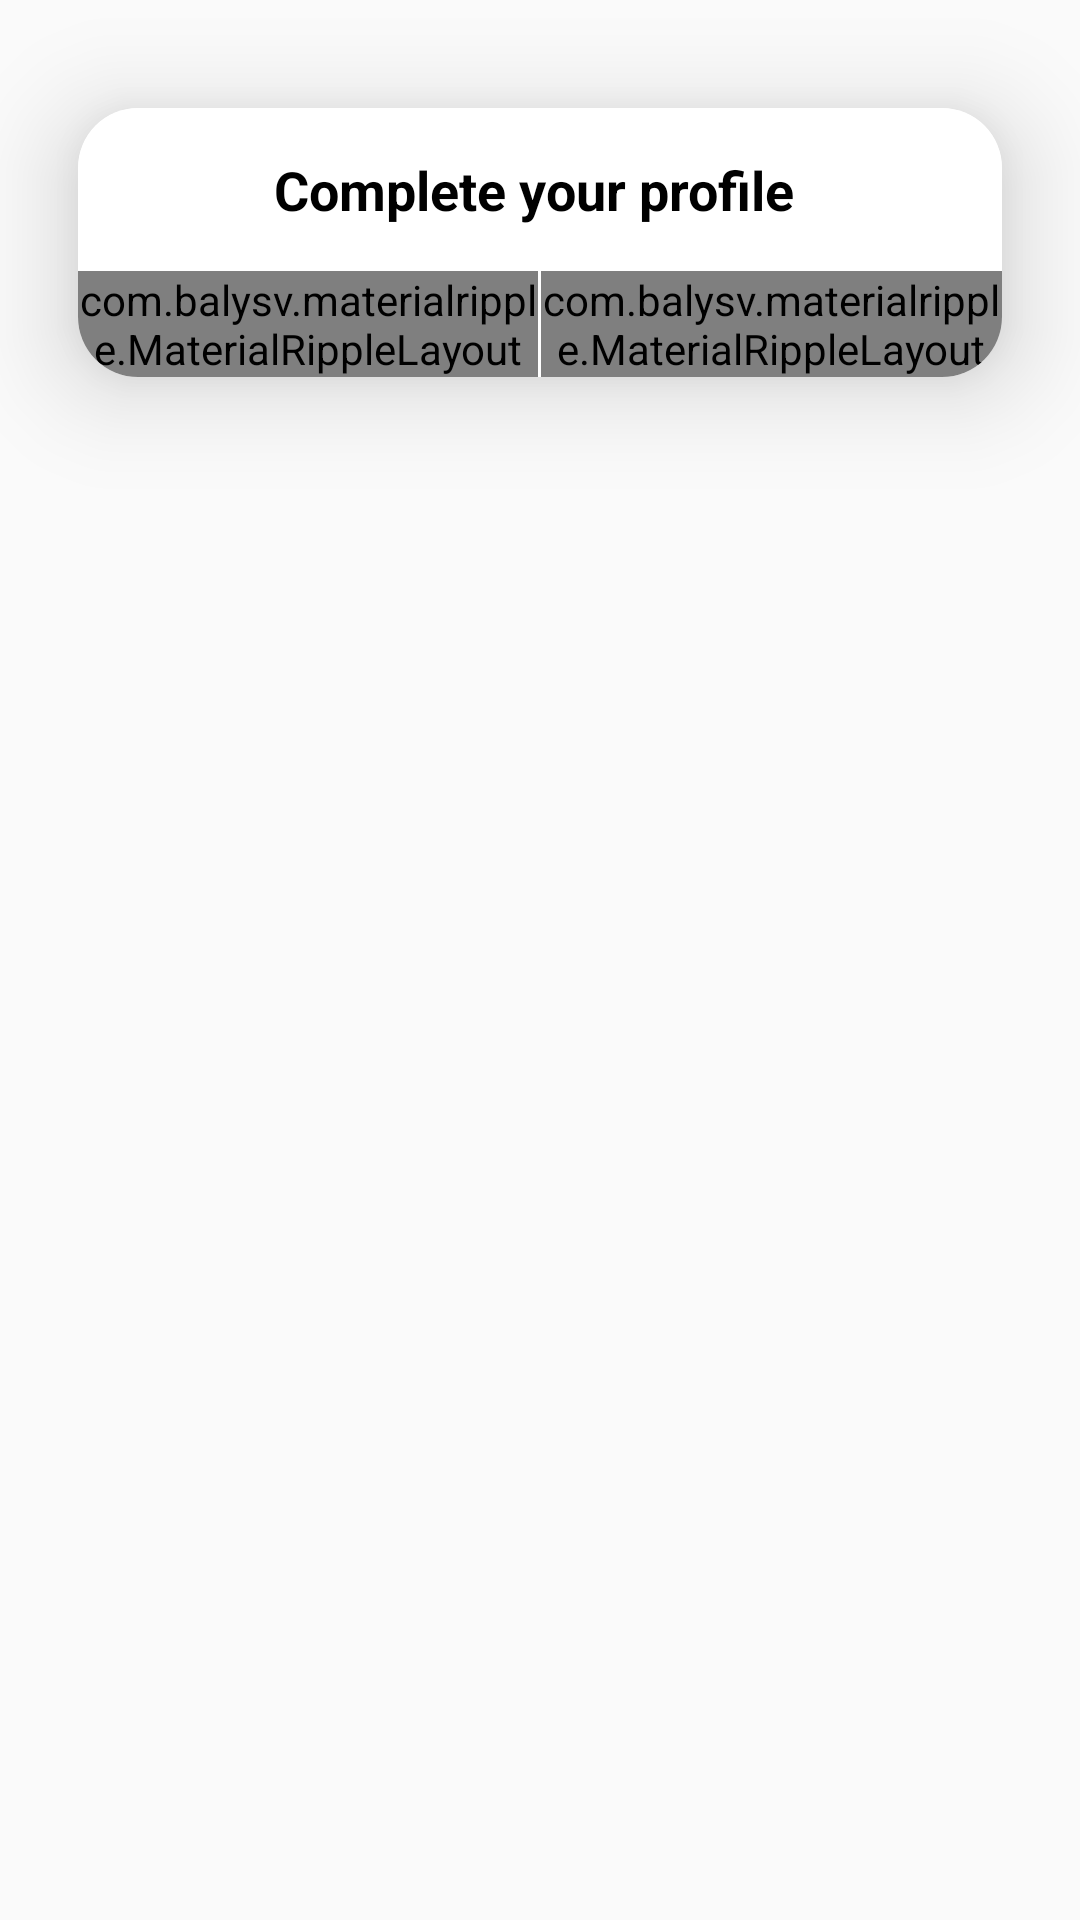

Reconstruct the res/layout file that produces this screen, plus the resources it refers to.
<!-- AndroidManifest.xml: application theme AppTheme -->
<!-- res/layout/complete_profile_dialog.xml -->
<?xml version="1.0" encoding="utf-8"?>
<RelativeLayout
    xmlns:android="http://schemas.android.com/apk/res/android"
    xmlns:app="http://schemas.android.com/apk/res-auto"
    xmlns:tools="http://schemas.android.com/tools"
    android:layout_width="match_parent"
    android:layout_height="wrap_content"
    >

    <android.support.v7.widget.CardView
        android:layout_width="match_parent"
        android:layout_height="wrap_content"
        app:cardCornerRadius="20dp"
        app:cardElevation="20dp"
        app:cardUseCompatPadding="true"
        android:foreground="?android:attr/selectableItemBackground"
        >

        <LinearLayout
            android:layout_width="match_parent"
            android:layout_height="match_parent"
            android:orientation="vertical"
            android:background="@android:color/white"
            >

            <TextView
                android:layout_width="match_parent"
                android:layout_height="wrap_content"
                android:text="Complete your profile "
                android:textSize="18sp"
                android:gravity="center"
                android:padding="15dp"
                android:textColor="#000"
                android:textStyle="bold"
                />

            <LinearLayout
                android:layout_width="match_parent"
                android:layout_height="wrap_content"
                android:orientation="horizontal"
                >

                <com.balysv.materialripple.MaterialRippleLayout
                    style="@style/RippleStyleWhite"
                    android:layout_width="0dp"
                    android:layout_height="wrap_content"
                    android:layout_weight="1"
                    >

                    <Button
                        android:id="@+id/cancel_completeprofile_btn"
                        android:layout_width="match_parent"
                        android:layout_height="match_parent"
                        android:text="cancel"
                        android:background="@color/colorPrimary"
                        android:textColor="#fff"
                        android:textStyle="bold"
                        />

                </com.balysv.materialripple.MaterialRippleLayout>

                <View
                    android:layout_width="1dp"
                    android:layout_height="match_parent"
                    android:background="@android:color/white"
                    />

                <com.balysv.materialripple.MaterialRippleLayout
                    style="@style/RippleStyleWhite"
                    android:layout_width="0dp"
                    android:layout_height="wrap_content"
                    android:layout_weight="1"
                    >

                    <Button
                        android:id="@+id/completeprofile_btn"
                        android:layout_width="match_parent"
                        android:layout_height="match_parent"
                        android:text="complete"
                        android:background="@color/colorPrimary"
                        android:textColor="#fff"
                        android:textStyle="bold"
                        />

                </com.balysv.materialripple.MaterialRippleLayout>

            </LinearLayout>

        </LinearLayout>

    </android.support.v7.widget.CardView>

</RelativeLayout>
<!-- resources referenced by this layout -->
<resources>
  <color name="colorPrimary">#00acee</color>
  <style name="RippleStyleWhite">
          <item name="mrl_rippleOverlay">true</item>
          <item name="mrl_rippleColor">#80FFFFFF</item>
          <item name="mrl_rippleHover">true</item>
          <item name="mrl_rippleAlpha">0.2</item>
      </style>
  <style name="AppTheme" parent="Theme.AppCompat.Light.NoActionBar">
          
          <item name="colorPrimary">@color/colorPrimary</item>
          <item name="colorPrimaryDark">@color/colorPrimaryDark</item>
          <item name="colorAccent">@color/colorAccent</item>
  
          
          <item name="android:windowActivityTransitions" tools:targetApi="lollipop">true</item>
  
          
          <item name="android:windowEnterTransition" tools:targetApi="lollipop">@transition/explode</item>
          <item name="android:windowExitTransition" tools:targetApi="lollipop">@transition/explode</item>
  
          
          <item name="android:windowSharedElementEnterTransition" tools:targetApi="lollipop">
              @transition/image</item>
          <item name="android:windowSharedElementExitTransition" tools:targetApi="lollipop">
              @transition/image</item>
      </style>
  <color name="colorPrimaryDark">#00acee</color>
  <color name="colorAccent">#00acee</color>
</resources>
